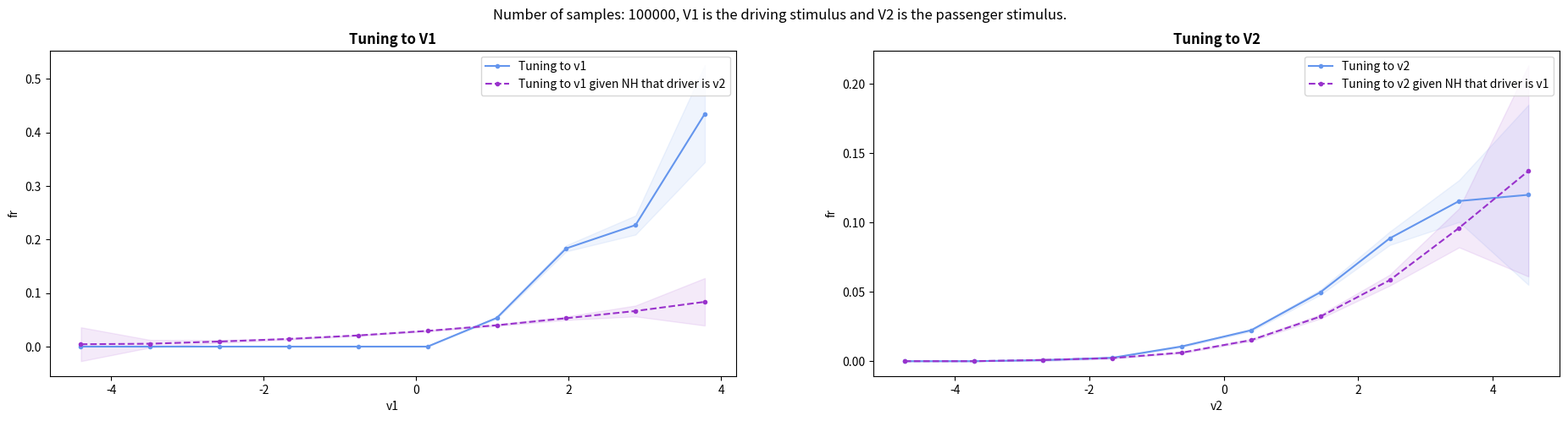

This figure's Python source:
# OS Imports
import numpy as np
import matplotlib.pyplot as plt
from scipy.stats import poisson
import matplotlib.pyplot as plt
import seaborn as sns

class TunED:
    """
    Estimate tuning functions for 2 stimulus variables, along with tuning functions under the null hypothesis (NH) that only one variable is the driver.
    A new instance of this class should be created for each stimulus variable.
    """
    def __init__(self, spike_count_matrix, stimulus_variable, Nbins):
        """
        Args:
            spike_count_matrix (np.array): Firing rate matrix of shape (Ncells, Nsamples)
            stimulus_variable (np.array): The stimulus variable of shape (1, Nsamples)
            Nbins (_type_): _description_
        """
        self.spike_count_matrix = spike_count_matrix
        self.stimulus_variable = stimulus_variable
        self.Nbins = Nbins
        self.number_of_cells = spike_count_matrix.shape[0]
        self.number_of_samples = spike_count_matrix.shape[1]
        
        self.__conduct_input_validation()
        self.stimulus_idx, self.stimulus_bin_edges = self.compute_stimulus_indx()
        
    def __conduct_input_validation(self):
        """
        A private method to validate the input data. Raises a ValueError if the input data is not as expected.
        
        Returns: Nothing
        """
        if Nsamples != self.stimulus_variable.shape[1]:
            raise ValueError('Mismatched input')
        if self.stimulus_variable.shape[0] != 1:
            raise ValueError('Unexpected input format')
    
    def compute_stimulus_indx(self):
        """
        A method to compute the stimulus index after binning. NOTE binning might have to be done identically
        for each variable. So first create bin edges for a given variable ending in stimulus_bin_edges
        of shape (Nbins, ). Then use digitize to discretize he stimulus variable into 
        
        Returns:
            stimulus_idx: <np.ndarray> of size (1, Nsamples). The stimulus index for each sample.
            stimulus_bin_edges: <np.ndarray> of size (Nbins, ). The bin edges used to bin the stimulus variable.
        """
        stimulus_bin_edges =  np.linspace(np.min(self.stimulus_variable), np.max(self.stimulus_variable), self.Nbins+1)
        stimulus_idx = np.digitize(self.stimulus_variable, stimulus_bin_edges) - 1
        return stimulus_idx, stimulus_bin_edges
    
    def tuning_function(self, Ncells, Nbins, spike_count_matrix):
        """The purpose of this function is to compute the tuning function for each cell which equates
        to the corresponding mean spike count for each stimulus bin.
        
        Inputs:
            Ncells: <int> The number of cells in the spike count matrix
            Nbins: <int> The number of bins to use to bin up the stimulus variable
            spike_count_matrix: <np.ndarray> of size (Ncells, Nsamples). The spike count matrix.

        Returns:
            tf: <np.ndarray> of size (Ncells, Nbins). The tuning function for each cell.
            tf_sem: <np.ndarray> of size (Ncells, Nbins). The standard error of the mean for each cell.
            tf_s2: <np.ndarray> of size (Ncells, Nbins). The variance of the tuning function for each cell.
            n: <np.ndarray> of size (Ncells, Nbins). The number of samples in each bin for each cell.
        """
        tf = np.zeros((Ncells, Nbins))
        tf_sem = np.zeros((Ncells, Nbins))
        tf_s2 = np.zeros((Ncells, Nbins))
        n = np.zeros((Ncells, Nbins))

        for cluster_idx in range(Ncells):
            for bin_idx in range(Nbins):
                mask = self.stimulus_idx == bin_idx # Boolean array of size (1, Nsamples). True when bin_index == stimulus_idx
                mask = mask[0] # Convert to 1D array of size (Nsamples,)
                
                # If there are any samples in this bin, compute the mean, variance, and standard error of the mean
                if np.sum(mask) > 0:
                    tf[cluster_idx, bin_idx] = np.mean(spike_count_matrix[cluster_idx, mask]) # For a given cluster and stimulus bin, extract all the spike counts and compute the mean spike count
                    tf_s2[cluster_idx, bin_idx] = np.var(spike_count_matrix[cluster_idx, mask]) + tf[cluster_idx, bin_idx]**2
                    tf_sem[cluster_idx, bin_idx] = np.std(spike_count_matrix[cluster_idx, mask]) / np.sqrt(np.sum(mask))
                    n[cluster_idx, bin_idx] = np.sum(mask)
                
                # Else if there are no samples in this bin, set the tuning function to -1
                else:
                    tf[cluster_idx, bin_idx] = -1
                    tf_s2[cluster_idx, bin_idx] = 0
                    tf_sem[cluster_idx, bin_idx] = 0
                    n[cluster_idx, bin_idx] = 0
                    
        bin_centres = (self.stimulus_bin_edges[1:] + self.stimulus_bin_edges[:-1]) / 2
        
        return tf, tf_sem, tf_s2, n, bin_centres
    
    @staticmethod
    def compute_joint_prob(stimulusV1, stimulusV2, stimulusV2edges, stimulusV1edges):
        """
        A static method to compute the joint probability between two stimulus variables. Returns a joint probability
        table of size (Nbins, Nbins) that can be used to compute the mutual information between the two variables.
        There is a unit test below to ensure that the joint probability table is computed correctly.
        
        Inputs:
            stimulusV1: <np.ndarray> of size (1, Nsamples). The first stimulus variable.
            stimulusV2: <np.ndarray> of size (1, Nsamples). The second stimulus variable.
            stimulusV2edges: <np.ndarray> of size (Nbins, ). The bin edges used to bin the second stimulus variable.
            stimulusV1edges: <np.ndarray> of size (Nbins, ). The bin edges used to bin the first stimulus variable.
        
        Returns:
            Pv2v1, _, _: Joint probability table of size (Nbins, Nbins)
        """
        Pv2v1, xedges, yedges = np.histogram2d(x = stimulusV1[0, :], # index to get the 1D array out of the 2D array
                                               y = stimulusV2[0, :], # index to get the 1D array out of the 2D array
                                               bins = Nbins,
                                               range = [[min(stimulusV1edges), max(stimulusV1edges)], 
                                                        [min(stimulusV2edges), max(stimulusV2edges)]],
                                               density = True)
        
        # ----------- Unit Test Logic below for internal consistency----------------
        
        # Calculate bin widths in both dimensions
        x_bin_width = xedges[1:] - xedges[:-1]
        y_bin_width = yedges[1:] - yedges[:-1]

        # Calculate bin areas by taking the outer product of the bin widths
        bin_areas = np.outer(y_bin_width, x_bin_width)

        # Multiply each bin value with its corresponding bin area and sum over all bins - Definition per
        # https://numpy.org/doc/stable/reference/generated/numpy.histogram2d.html
        total = np.sum(Pv2v1 * bin_areas)
        
        # Assertion Test for internal consistency
        assert np.isclose(total, 1), 'The joint probability does not sum to 1'
        assert np.all(Pv2v1 >= 0), 'The joint probability has negative values'
        assert np.all(Pv2v1 <= 1), 'The joint probability has values greater than 1'
        assert np.isclose(sum(np.sum(Pv2v1 * bin_areas , axis=0)), 1), 'The marginal probability of V1 does not sum to 1'
        assert np.isclose(sum(np.sum(Pv2v1 * bin_areas , axis=1)), 1), 'The marginal probability of V2 does not sum to 1'
        
        return Pv2v1, xedges, yedges
    
    @staticmethod
    def marginalize(joint_prob):
        """
        Computes the marginal probability distribution of a joint probability distribution.
        """
        marginal_x = np.sum(joint_prob, axis=0)
        marginal_y = np.sum(joint_prob, axis=1)
        
        return marginal_x, marginal_y
    
    @staticmethod
    def tuning_function_null_hypothesis_PYX(tf_y, tf_y_s2, n_x, Py_x):
        """
        Compute the tuning_function to 'x' expected from the Null hypothesis that its structure is entirely a 
        consequence of tuning to a quantity 'y' (which may be correlated with 'x'). In essence:
         --> P(x = firing curve|y)
         
        Inputs:
            tf_y: <np.ndarray> of size (Ncells, Nbins_y). The mean firing rate of each cell as a function of stimulus y.
            tf_y_s2: <np.ndarray> of size (Ncells, Nbins_y). The variance of the firing rate of each cell as a function of stimulus y.
            n_x: <np.ndarray> of size (Ncells, Nbins_x). The number of samples in each bin of stimulus x.
            Py_x: <np.ndarray> of size (Nbins_y, Nbins_x). The probability of stimulus y given stimulus x. P(y|x)
            
        Returns:
            tf_x_nh: <np.ndarray> of size (Ncells, Nbins_x). The tuning function to stimulus x expected from the null hypothesis.
            tf_x_nh_sem: <np.ndarray> of size (Ncells, Nbins_x). The standard error of the tuning function to stimulus x expected from the null hypothesis.
        """
        
        # Init
        Ncells, Nbins_x = tf_y.shape[0], Py_x.shape[1]
        tf_x_nh = np.zeros((Ncells, Nbins_x))
        tf_x_nh_sem = np.zeros((Ncells, Nbins_x))

        for cluster in range(Ncells):
            
            # In essence we are computing the expectation of the firing rate of each cell as a function of stimulus x
            # The value of the expectation is the sum of the probability of each stimulus y given stimulus x, times the
            # firing rate of each cell as a function of stimulus y.
            # Reshape tf_cluster into a column vector for matrix multiplication - This is the point of [:, None]
            tf_x_nh[cluster, :] = np.sum((tf_y[cluster, :][:, None] @ np.ones((1, Nbins_x))) * Py_x, axis=0)
            s2_nh = np.sum((tf_y_s2[cluster, :][:, None] @ np.ones((1, Nbins_x))) * Py_x, axis=0)
            v_nh = s2_nh - tf_x_nh[cluster, :]**2
            tf_x_nh_sem[cluster, :] = np.sqrt(v_nh / n_x[cluster, :])
            
        return tf_x_nh, tf_x_nh_sem
    
if __name__ == '__main__':

    # Set random seed and parameters
    np.random.seed(0)
    Ncells = 1
    Nsamples = 100000 # Number of samples to generate, i.e. number of frames
    Nbins = 10 # Number of bins to use to bin up the stimulus variable
    
    # Generate stimuli
    stimulusV1 = np.random.randn(1, Nsamples) # Driver stimulus
    stimulusV2 = stimulusV1 * 0.6 + np.random.randn(1, Nsamples) # Passenger stimulus
    
    # Print the stimulus variables as a correlation matrix, to show variable 2 is correlated with variable 1
    print(np.corrcoef(stimulusV1, stimulusV2))

    # Generate spike trains from a Poisson process with a rate that depends on the stimulus V1
    frate = 0.1*(stimulusV1[0, :] > 1.0) * stimulusV1[0, :]
    frate = np.minimum(1, frate)
    raster = np.zeros((1, Nsamples))
    raster[0, :] = poisson.rvs(frate)
    
    # Compute the tuning functions
    v1Object = TunED(raster, stimulusV1, Nbins)
    tfv1, tf_semv1, tf_s2v1, nv1, bin_centresV1 = v1Object.tuning_function(Ncells, Nbins, raster)
    v2Object = TunED(raster, stimulusV2, Nbins)
    tfv2, tf_semv2, tf_s2v2, nv2, bin_centresV2 = v2Object.tuning_function(Ncells, Nbins, raster)

    # Joint probability of the stimuli --------------------------------------------------------
    jointProb_stimuli, _, _ = TunED.compute_joint_prob(stimulusV1, 
                                                       stimulusV2, 
                                                       stimulusV2edges = v2Object.stimulus_bin_edges, 
                                                       stimulusV1edges = v1Object.stimulus_bin_edges)
        
    # Marginalize the joint probability ------------------------------------------------------
    Pv1, Pv2 = TunED.marginalize(jointProb_stimuli)
    
    # Compute the conditional probabilities for the stimulus ---------------------------------------------------
    Pv2_v1 = jointProb_stimuli / (np.ones(len(Pv2)).reshape(-1, 1) * Pv1) # P(v2|v1)
    # Tranpose to ensure broadcasting works correctly row wise instead of column wise
    Pv1_v2 = jointProb_stimuli.T / (np.ones(len(Pv1)).reshape(-1, 1) * Pv2) # P(v1|v2)
    
    # NULL Hypothesis tests ---------------------------------------------------------------------
    
    # apparent tuning to 'v2' given NH that cell is driven purely by v1 P(v2|v1):
    tf_x_nh2_driven_by_1, tf_x_nh_sem21 = TunED.tuning_function_null_hypothesis_PYX(tfv1, tf_s2v1, nv2, Pv1_v2)
    
    # apparent tuning to 'v1' given NH that cell is driven purely by v2 P(v1|v2):
    tf_x_nh1_drive_by_2, tf_x_nh_sem12 = TunED.tuning_function_null_hypothesis_PYX(tfv2, tf_s2v2, nv1, Pv2_v1)
    
    # Plot the tuning functions and Null Hypothesis -----------------------------------------------------------------
    fig, ax = plt.subplots(1, 2, figsize=(23, 5))

    ax[0].plot(bin_centresV1, tfv1[0, :], '.-', label='Tuning to v1', color="cornflowerblue")
    ax[0].fill_between(bin_centresV1, tfv1[0, :] - tf_semv1[0, :], tfv1[0, :] + tf_semv1[0, :], alpha=0.1, color="cornflowerblue")
    ax[0].plot(bin_centresV1, tf_x_nh1_drive_by_2[0, :], '.--', label='Tuning to v1 given NH that driver is v2', color='darkorchid')
    ax[0].fill_between(bin_centresV1, tf_x_nh1_drive_by_2[0, :] - tf_x_nh_sem12[0, :], tf_x_nh1_drive_by_2[0, :] + tf_x_nh_sem12[0, :], alpha=0.1, color='darkorchid')
    ax[0].set_xlabel('v1')
    ax[0].set_ylabel('fr')
    ax[0].legend(loc='upper right')
    ax[0].set_title("Tuning to V1", fontweight="bold")

    ax[1].plot(bin_centresV2, tfv2[0, :], '.-', label='Tuning to v2', color='cornflowerblue')
    ax[1].fill_between(bin_centresV2, tfv2[0, :] - tf_semv2[0, :], tfv2[0, :] + tf_semv2[0, :], color='cornflowerblue', alpha=0.1)
    ax[1].plot(bin_centresV2, tf_x_nh2_driven_by_1[0, :], '.--', label='Tuning to v2 given NH that driver is v1', color='darkorchid')
    ax[1].fill_between(bin_centresV2, tf_x_nh2_driven_by_1[0, :] - tf_x_nh_sem21[0, :], tf_x_nh2_driven_by_1[0, :] + tf_x_nh_sem21[0, :], color='darkorchid', alpha=0.1)
    ax[1].set_xlabel('v2')
    ax[1].set_ylabel('fr')
    ax[1].legend(loc='upper right')
    ax[1].set_title("Tuning to V2", fontweight="bold")

    plt.suptitle(f"Number of samples: {Nsamples}, V1 is the driving stimulus and V2 is the passenger stimulus.")
    plt.show()
    
    
